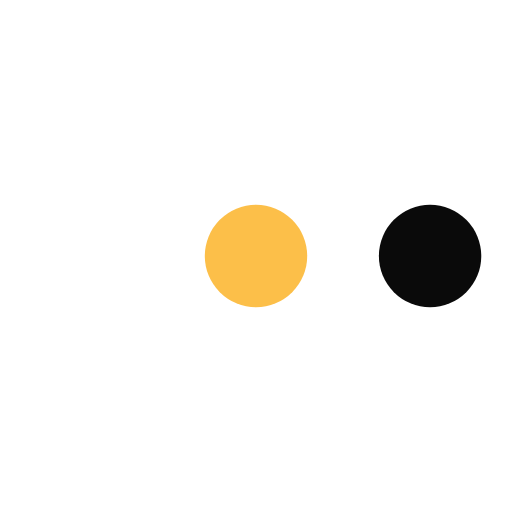
t = 0.00 s
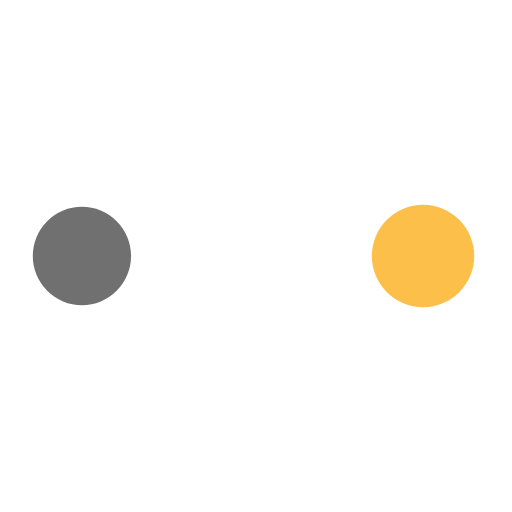
t = 0.30 s
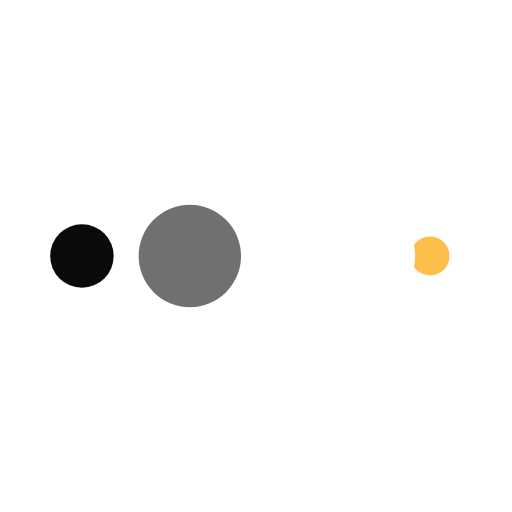
t = 0.50 s
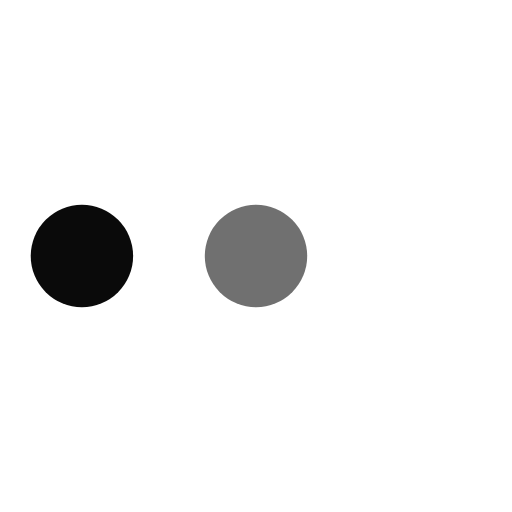
t = 0.81 s
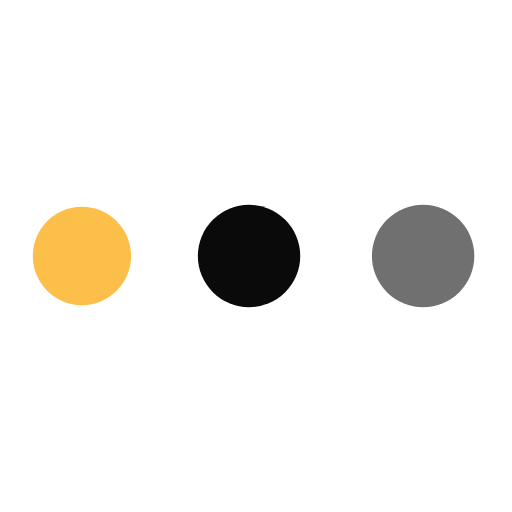
t = 1.11 s
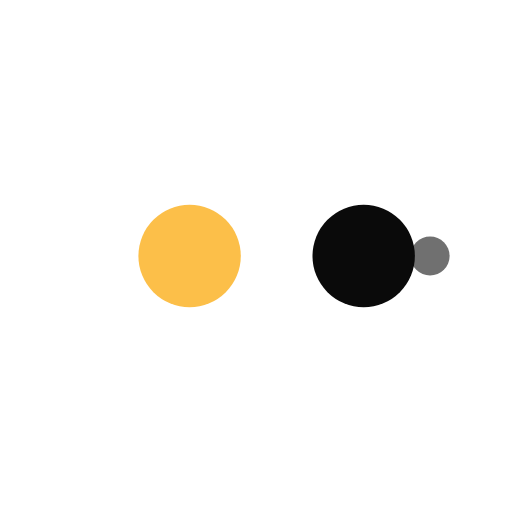
t = 1.31 s

The animated SVG that drew these frames (rendered in a browser with its animation timeline set to each time). Animation: 10 SMIL elements (animate=10); one cycle of 1.61 s, repeats indefinitely.

<?xml version="1.0" encoding="utf-8"?>
<svg xmlns="http://www.w3.org/2000/svg" xmlns:xlink="http://www.w3.org/1999/xlink" style="margin: auto; background: none; display: block; shape-rendering: auto;" width="200px" height="200px" viewBox="0 0 100 100" preserveAspectRatio="xMidYMid">
<circle cx="84" cy="50" r="10" fill="#0a0a0a">
    <animate attributeName="r" repeatCount="indefinite" dur="0.40322580645161293s" calcMode="spline" keyTimes="0;1" values="10;0" keySplines="0 0.5 0.5 1" begin="0s"></animate>
    <animate attributeName="fill" repeatCount="indefinite" dur="1.6129032258064517s" calcMode="discrete" keyTimes="0;0.25;0.5;0.75;1" values="#0a0a0a;#fcbf49;#ffffff;#707070;#0a0a0a" begin="0s"></animate>
</circle><circle cx="16" cy="50" r="10" fill="#0a0a0a">
  <animate attributeName="r" repeatCount="indefinite" dur="1.6129032258064517s" calcMode="spline" keyTimes="0;0.25;0.5;0.75;1" values="0;0;10;10;10" keySplines="0 0.5 0.5 1;0 0.5 0.5 1;0 0.5 0.5 1;0 0.5 0.5 1" begin="0s"></animate>
  <animate attributeName="cx" repeatCount="indefinite" dur="1.6129032258064517s" calcMode="spline" keyTimes="0;0.25;0.5;0.75;1" values="16;16;16;50;84" keySplines="0 0.5 0.5 1;0 0.5 0.5 1;0 0.5 0.5 1;0 0.5 0.5 1" begin="0s"></animate>
</circle><circle cx="50" cy="50" r="10" fill="#707070">
  <animate attributeName="r" repeatCount="indefinite" dur="1.6129032258064517s" calcMode="spline" keyTimes="0;0.25;0.5;0.75;1" values="0;0;10;10;10" keySplines="0 0.5 0.5 1;0 0.5 0.5 1;0 0.5 0.5 1;0 0.5 0.5 1" begin="-0.40322580645161293s"></animate>
  <animate attributeName="cx" repeatCount="indefinite" dur="1.6129032258064517s" calcMode="spline" keyTimes="0;0.25;0.5;0.75;1" values="16;16;16;50;84" keySplines="0 0.5 0.5 1;0 0.5 0.5 1;0 0.5 0.5 1;0 0.5 0.5 1" begin="-0.40322580645161293s"></animate>
</circle><circle cx="84" cy="50" r="10" fill="#ffffff">
  <animate attributeName="r" repeatCount="indefinite" dur="1.6129032258064517s" calcMode="spline" keyTimes="0;0.25;0.5;0.75;1" values="0;0;10;10;10" keySplines="0 0.5 0.5 1;0 0.5 0.5 1;0 0.5 0.5 1;0 0.5 0.5 1" begin="-0.8064516129032259s"></animate>
  <animate attributeName="cx" repeatCount="indefinite" dur="1.6129032258064517s" calcMode="spline" keyTimes="0;0.25;0.5;0.75;1" values="16;16;16;50;84" keySplines="0 0.5 0.5 1;0 0.5 0.5 1;0 0.5 0.5 1;0 0.5 0.5 1" begin="-0.8064516129032259s"></animate>
</circle><circle cx="16" cy="50" r="10" fill="#fcbf49">
  <animate attributeName="r" repeatCount="indefinite" dur="1.6129032258064517s" calcMode="spline" keyTimes="0;0.25;0.5;0.75;1" values="0;0;10;10;10" keySplines="0 0.5 0.5 1;0 0.5 0.5 1;0 0.5 0.5 1;0 0.5 0.5 1" begin="-1.2096774193548387s"></animate>
  <animate attributeName="cx" repeatCount="indefinite" dur="1.6129032258064517s" calcMode="spline" keyTimes="0;0.25;0.5;0.75;1" values="16;16;16;50;84" keySplines="0 0.5 0.5 1;0 0.5 0.5 1;0 0.5 0.5 1;0 0.5 0.5 1" begin="-1.2096774193548387s"></animate>
</circle>
<!-- [ldio] generated by https://loading.io/ --></svg>
